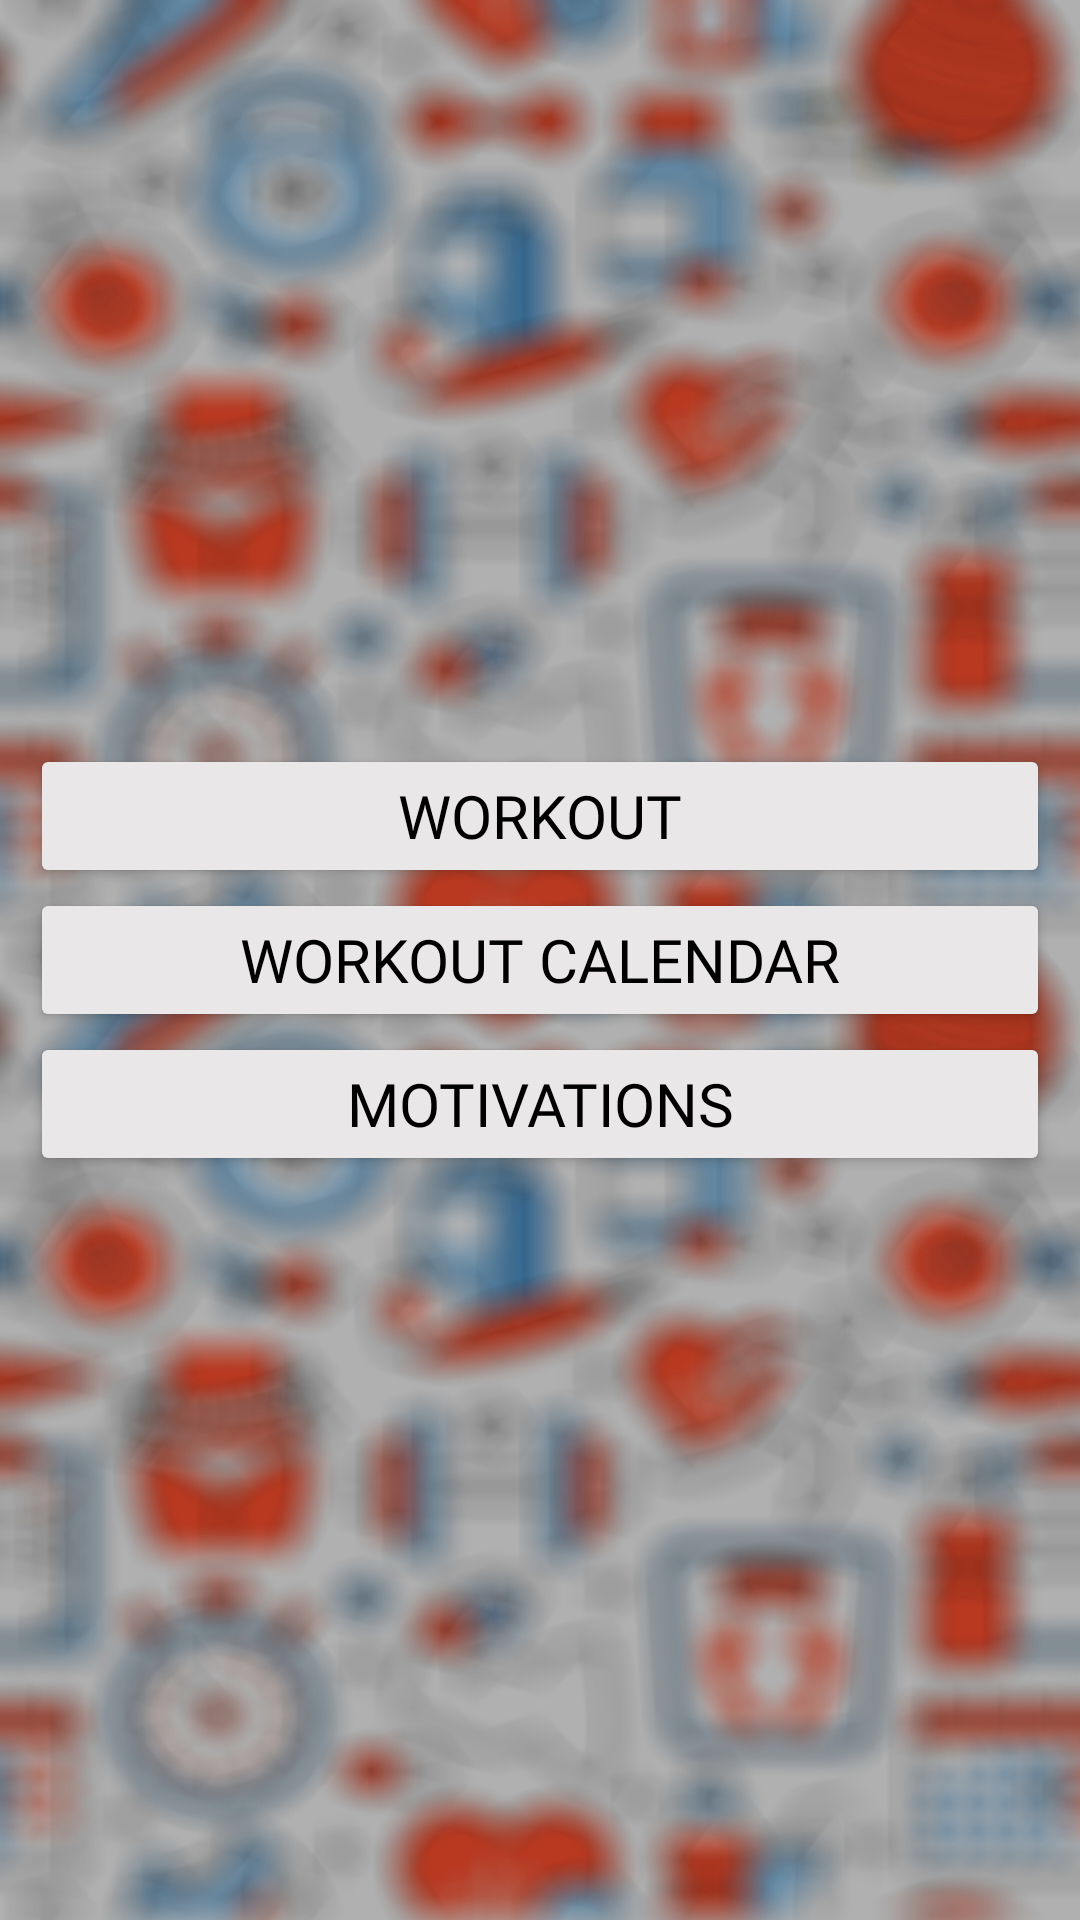

The Android layout XML behind this screen, and the referenced resources:
<!-- AndroidManifest.xml: application theme Theme.WorkoutCalendar -->
<!-- res/layout/activity_menu.xml -->
<?xml version="1.0" encoding="utf-8"?>
<LinearLayout xmlns:android="http://schemas.android.com/apk/res/android"
    xmlns:app="http://schemas.android.com/apk/res-auto"
    xmlns:tools="http://schemas.android.com/tools"
    android:layout_width="match_parent"
    android:layout_height="match_parent"
    android:background="@drawable/gym_background_blurred_dark"
    android:gravity="center_vertical|center_horizontal"
    android:orientation="vertical"
    android:paddingHorizontal="10dp"
    tools:context=".Menu">

    <Button
        android:id="@+id/btnWorkout"
        android:layout_width="match_parent"
        android:layout_height="wrap_content"
        android:backgroundTint="#EAE7E8"
        android:fontFamily="@font/poppins"
        android:text="WORKOUT"
        android:textColor="#000000"
        android:textSize="20sp"
        app:cornerRadius="1dp" />

    <Button
        android:id="@+id/btnWorkoutCalendar"
        android:layout_width="match_parent"
        android:layout_height="wrap_content"
        android:backgroundTint="#EAE7E8"
        android:fontFamily="@font/poppins"
        android:text="WORKOUT CALENDAR"
        android:textColor="#000000"
        android:textSize="20sp"
        app:cornerRadius="1dp" />

    <Button
        android:id="@+id/btnMotivations"
        android:layout_width="match_parent"
        android:layout_height="wrap_content"
        android:backgroundTint="#EAE7E8"
        android:fontFamily="@font/poppins"
        android:text="MOTIVATIONS"
        android:textColor="#000000"
        android:textSize="20sp"
        app:cornerRadius="1dp" />

</LinearLayout>
<!-- resources referenced by this layout -->
<resources>
  <!-- drawable gym_background_blurred_dark: jpg bitmap (drawable, 717199 bytes) -->
  <style name="Theme.WorkoutCalendar" parent="Base.Theme.WorkoutCalendar" />
  <style name="Base.Theme.WorkoutCalendar" parent="Theme.Material3.DayNight.NoActionBar">
          
          
      </style>
</resources>
